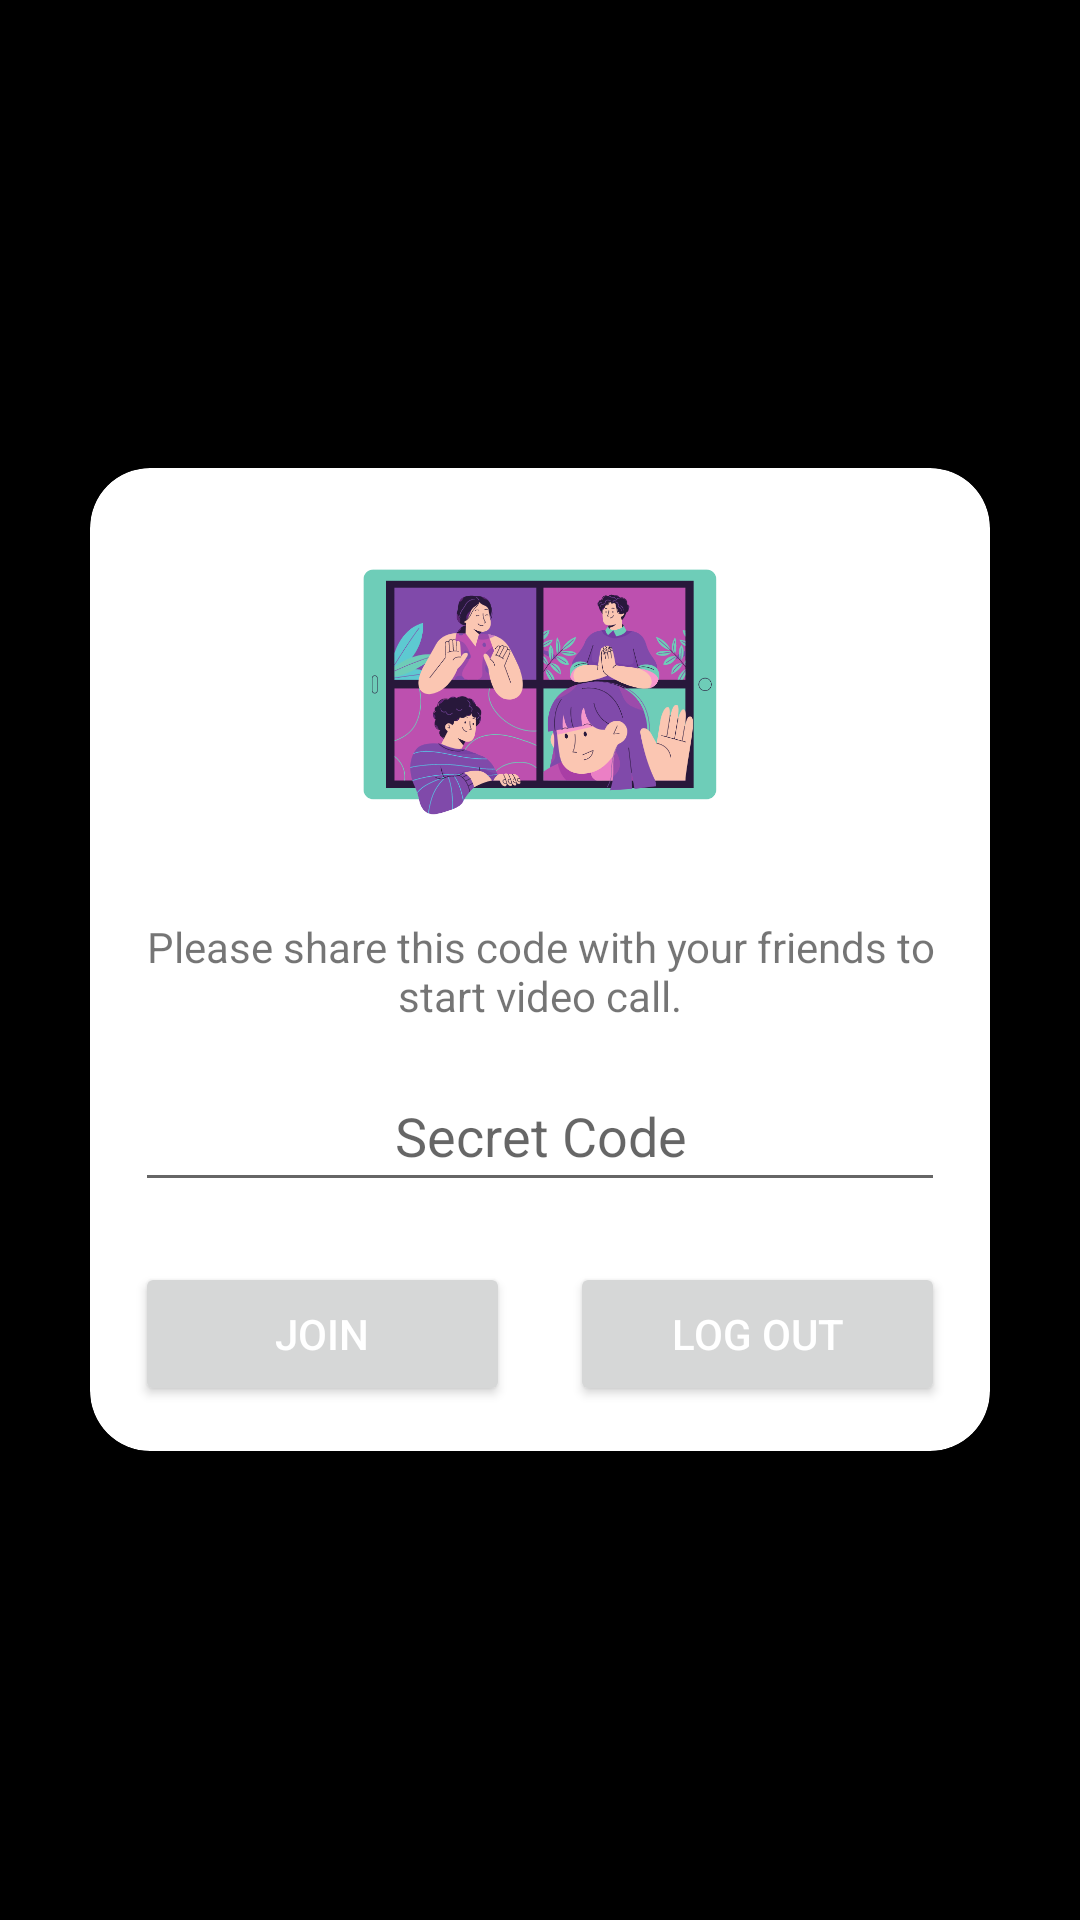

Layout XML and referenced resources for this Android screen:
<!-- AndroidManifest.xml: application theme Theme.GBVideoCalling -->
<!-- res/layout/activity_main.xml -->
<?xml version="1.0" encoding="utf-8"?>
<RelativeLayout xmlns:android="http://schemas.android.com/apk/res/android"
    xmlns:app="http://schemas.android.com/apk/res-auto"
    xmlns:tools="http://schemas.android.com/tools"
    android:layout_width="match_parent"
    android:layout_height="match_parent"
    tools:context=".MainActivity"
    android:background="@color/black"
    >
    <androidx.cardview.widget.CardView
        android:layout_width="match_parent"
        android:layout_height="wrap_content"
        android:layout_margin="30dp"
        android:layout_centerInParent="true"
        app:cardCornerRadius="@dimen/_20sdp"
        android:elevation="@dimen/_20sdp"
        app:cardElevation="@dimen/_300sdp"
        android:background="#3E1313"
        >
        <LinearLayout
            android:layout_width="match_parent"
            android:layout_height="match_parent"
            android:layout_margin="5dp"
            android:orientation="vertical">
            <ImageView
                android:id="@+id/imageView3"
                android:layout_width="match_parent"
                android:layout_height="120dp"
                android:layout_margin="10dp"
                app:srcCompat="@drawable/dashboard" />
            <TextView
                android:id="@+id/textView2"
                android:layout_width="match_parent"
                android:layout_height="wrap_content"
                android:layout_margin="5dp"
                android:gravity="center"
                android:text="Please share this code with your friends to start video call." />
            <EditText
                android:id="@+id/codeBox"
                android:layout_width="match_parent"
                android:layout_height="wrap_content"
                android:layout_margin="10dp"

                android:ems="10"
                android:gravity="center"
                android:hint="Secret Code"
                android:inputType="textPersonName"
                android:padding="10dp" />

            <LinearLayout
                android:layout_width="match_parent"
                android:layout_height="match_parent"
                android:orientation="horizontal">

                <Button
                    android:id="@+id/joinBtn"
                    android:layout_width="match_parent"
                    android:layout_height="wrap_content"
                    android:layout_margin="10dp"
                    android:layout_weight="1"
                    android:paddingLeft="20dp"
                    android:paddingRight="20dp"
                    android:text="Join"
                    android:textColor="@android:color/white" />


                <Button
                    android:id="@+id/logOut"
                    android:layout_width="match_parent"
                    android:layout_height="wrap_content"
                    android:layout_margin="10dp"
                    android:layout_weight="1"
                    android:drawablePadding="20dp"
                    android:paddingLeft="20dp"
                    android:paddingRight="20dp"
                    android:text="Log Out"
                    android:textColor="@android:color/white" />
            </LinearLayout>
        </LinearLayout>
    </androidx.cardview.widget.CardView>

</RelativeLayout>
<!-- resources referenced by this layout -->
<resources>
  <color name="black">#FF000000</color>
  <dimen name="_20sdp">20sp</dimen>
  <dimen name="_300sdp">300sp</dimen>
  <!-- drawable dashboard: png bitmap (drawable-v24, 88702 bytes) -->
  <style name="Theme.GBVideoCalling" parent="Theme.MaterialComponents.DayNight.NoActionBar">
          
          <item name="colorPrimary">@color/purple_500</item>
          <item name="colorPrimaryVariant">@color/purple_700</item>
          <item name="colorOnPrimary">@color/white</item>
          
          <item name="colorSecondary">@color/teal_200</item>
          <item name="colorSecondaryVariant">@color/teal_700</item>
          <item name="colorOnSecondary">@color/black</item>
          
          <item name="android:statusBarColor">?attr/colorPrimaryVariant</item>
          
      </style>
  <color name="purple_500">#FF6200EE</color>
  <color name="purple_700">#FF3700B3</color>
  <color name="white">#FFFFFFFF</color>
  <color name="teal_200">#FF03DAC5</color>
  <color name="teal_700">#FF018786</color>
</resources>
